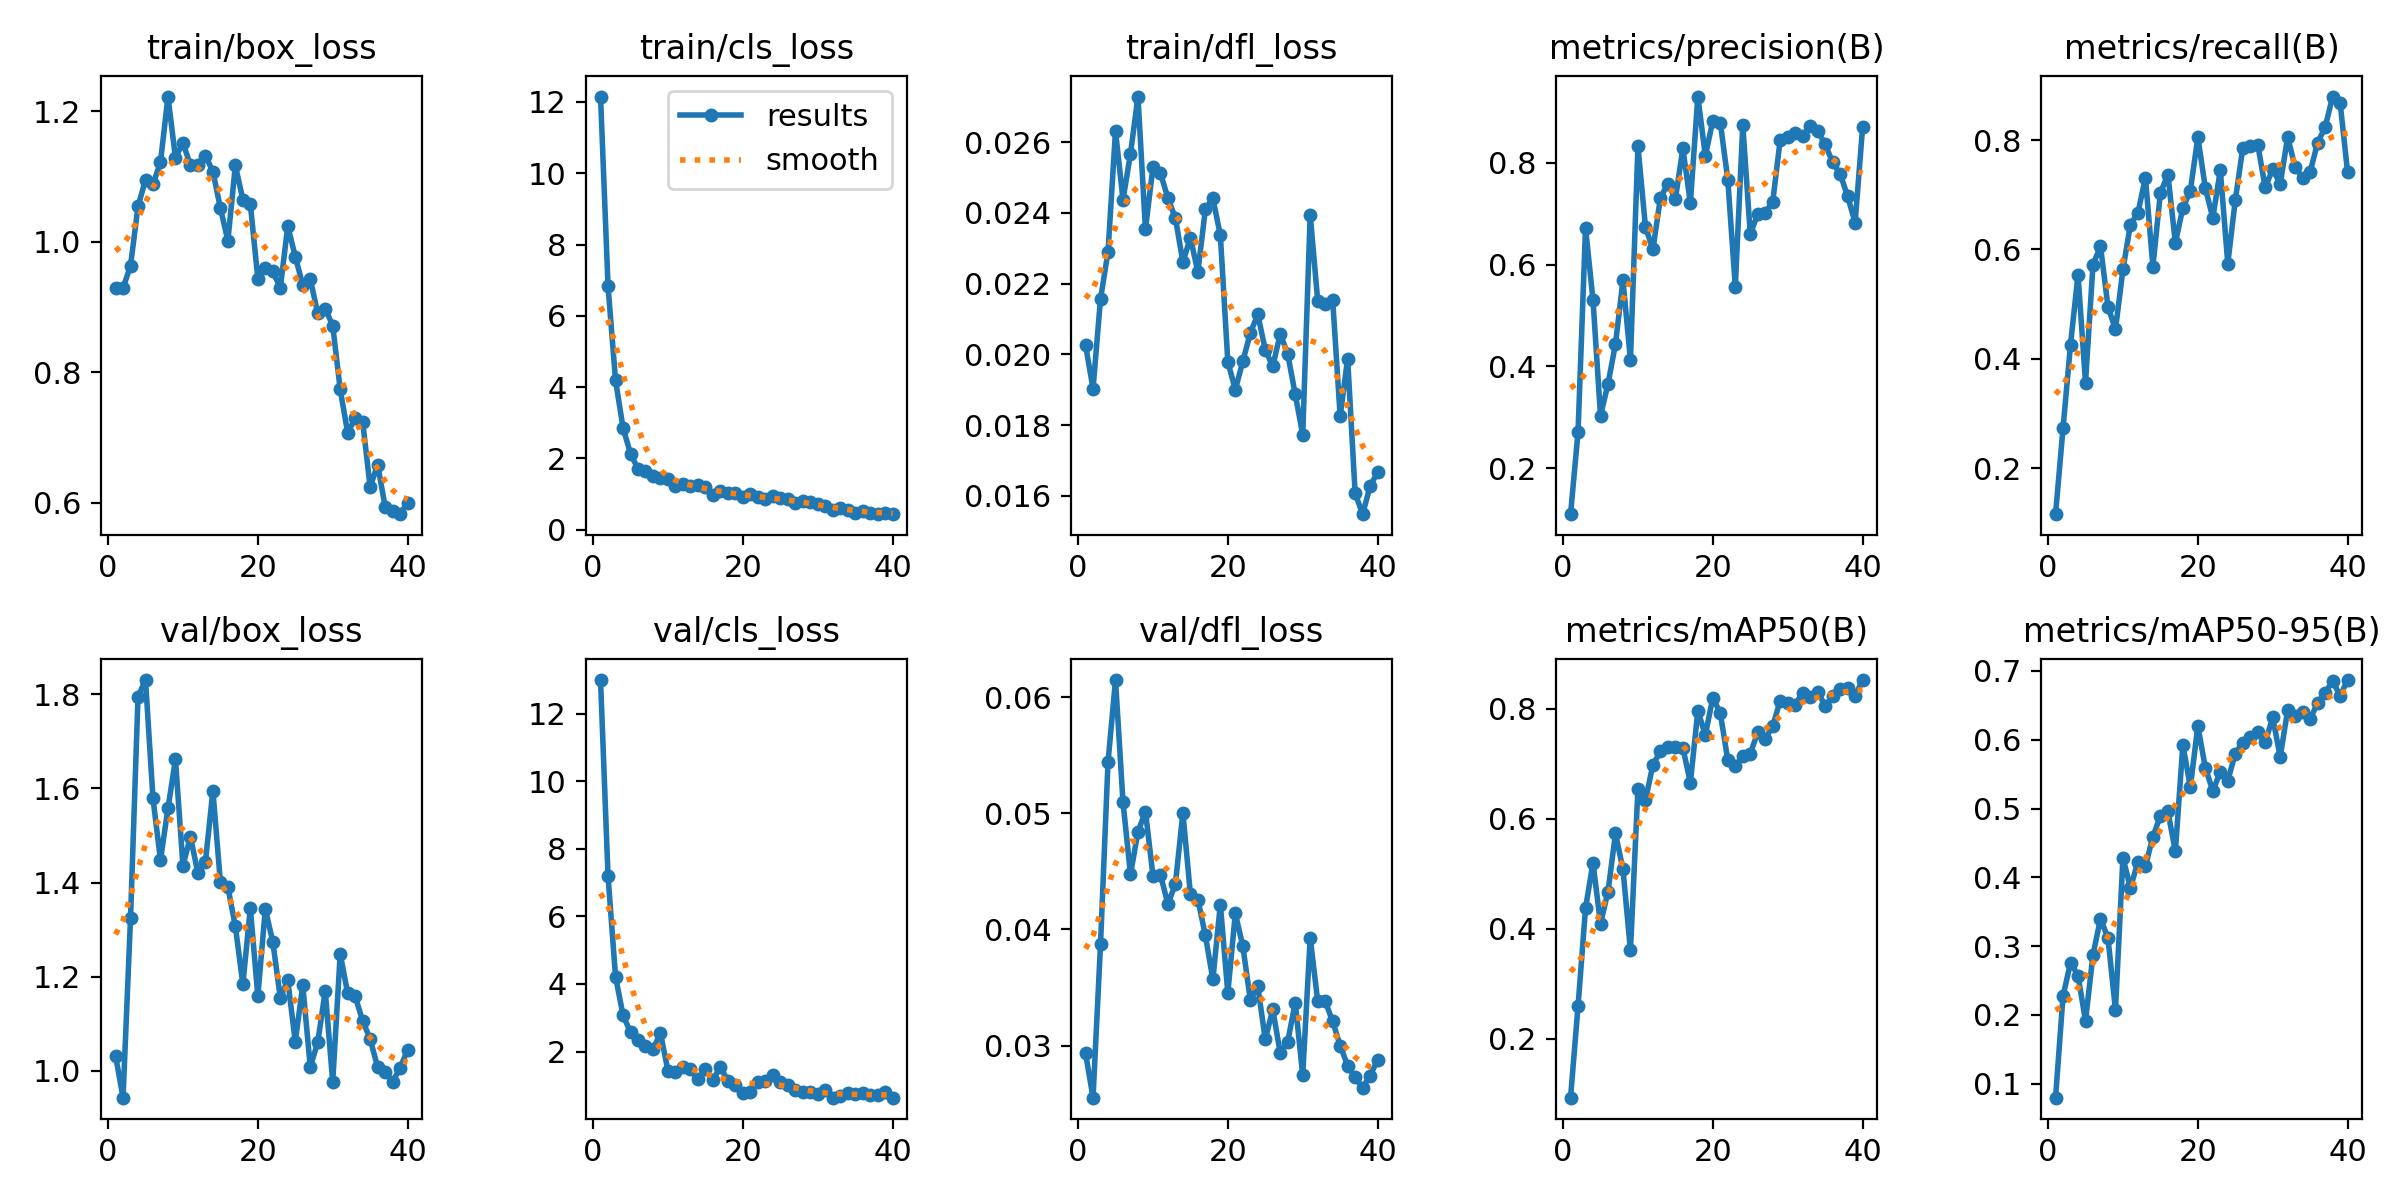

Values plotted in this chart, from the file beside it:
epoch, time, train/box_loss, train/cls_loss, train/dfl_loss, metrics/precision(B), metrics/recall(B), metrics/mAP50(B), metrics/mAP50-95(B), val/box_loss, val/cls_loss, val/dfl_loss, lr/pg0, lr/pg1, lr/pg2
1, 28.79, 0.93, 12.15, 0.02026, 0.1093, 0.1157, 0.09321, 0.07958, 1.032, 13, 0.02934, 0.0001858, 0.0001858, 0.0001858
2, 35.14, 0.9291, 6.834, 0.01903, 0.2702, 0.2732, 0.2595, 0.2274, 0.9431, 7.191, 0.02551, 0.0003763, 0.0003763, 0.0003763
3, 40.93, 0.9634, 4.197, 0.02157, 0.6717, 0.4259, 0.4377, 0.2759, 1.325, 4.218, 0.03874, 0.0005569, 0.0005569, 0.0005569
4, 46.94, 1.054, 2.86, 0.0229, 0.5301, 0.5539, 0.5202, 0.2572, 1.795, 3.081, 0.05442, 0.0007276, 0.0007276, 0.0007276
5, 52.92, 1.095, 2.134, 0.02632, 0.3028, 0.3565, 0.4095, 0.1912, 1.83, 2.563, 0.06149, 0.0008884, 0.0008884, 0.0008884
6, 58.42, 1.088, 1.707, 0.02437, 0.3652, 0.5719, 0.4677, 0.2874, 1.579, 2.328, 0.05099, 0.001039, 0.001039, 0.001039
7, 64.56, 1.122, 1.634, 0.02567, 0.4437, 0.6059, 0.5735, 0.3396, 1.448, 2.176, 0.04474, 0.00118, 0.00118, 0.00118
8, 69.92, 1.223, 1.499, 0.02729, 0.5687, 0.4954, 0.5082, 0.312, 1.558, 2.065, 0.04842, 0.001181, 0.001181, 0.001181
9, 76.02, 1.129, 1.461, 0.02354, 0.4125, 0.4537, 0.3609, 0.2071, 1.662, 2.547, 0.05016, 0.001146, 0.001146, 0.001146
10, 81.38, 1.152, 1.419, 0.02529, 0.8324, 0.5634, 0.6552, 0.4286, 1.436, 1.431, 0.04465, 0.001111, 0.001111, 0.001111
11, 87.66, 1.117, 1.232, 0.02512, 0.6743, 0.6455, 0.6335, 0.3845, 1.498, 1.397, 0.04471, 0.001075, 0.001075, 0.001075
12, 93.15, 1.117, 1.281, 0.02442, 0.6295, 0.6668, 0.6987, 0.4226, 1.42, 1.539, 0.0422, 0.00104, 0.00104, 0.00104
13, 98.73, 1.132, 1.215, 0.02385, 0.7313, 0.7315, 0.7227, 0.416, 1.444, 1.468, 0.04392, 0.001005, 0.001005, 0.001005
14, 104.9, 1.108, 1.257, 0.02261, 0.7589, 0.5687, 0.7307, 0.459, 1.595, 1.176, 0.05005, 0.0009692, 0.0009692, 0.0009692
15, 110.3, 1.052, 1.194, 0.0233, 0.7289, 0.7032, 0.7299, 0.4891, 1.401, 1.472, 0.04304, 0.0009339, 0.0009339, 0.0009339
16, 116.7, 1.002, 0.9848, 0.02233, 0.8281, 0.737, 0.7292, 0.4957, 1.391, 1.17, 0.04258, 0.0008985, 0.0008985, 0.0008985
17, 122.2, 1.117, 1.075, 0.0241, 0.721, 0.6123, 0.6656, 0.4376, 1.307, 1.535, 0.03949, 0.0008631, 0.0008631, 0.0008631
18, 128.6, 1.065, 1.031, 0.02441, 0.9301, 0.6756, 0.7969, 0.5927, 1.184, 1.136, 0.0357, 0.0008277, 0.0008277, 0.0008277
19, 134.1, 1.058, 1.042, 0.02337, 0.8136, 0.707, 0.7526, 0.5311, 1.346, 1.005, 0.04215, 0.0007924, 0.0007924, 0.0007924
20, 140.4, 0.9436, 0.9196, 0.01979, 0.8829, 0.8056, 0.8208, 0.6201, 1.159, 0.7836, 0.03453, 0.000757, 0.000757, 0.000757
21, 146.1, 0.9606, 0.9886, 0.019, 0.8789, 0.7126, 0.7919, 0.5593, 1.344, 0.8103, 0.04138, 0.0007216, 0.0007216, 0.0007216
22, 151.9, 0.9546, 0.9112, 0.0198, 0.7667, 0.6574, 0.7069, 0.5256, 1.274, 1.108, 0.03857, 0.0006863, 0.0006863, 0.0006863
23, 158, 0.9294, 0.8591, 0.0206, 0.5562, 0.7452, 0.6957, 0.5532, 1.156, 1.132, 0.03396, 0.0006509, 0.0006509, 0.0006509
24, 163.6, 1.024, 0.9354, 0.02113, 0.8741, 0.5741, 0.7145, 0.5403, 1.192, 1.302, 0.0351, 0.0006155, 0.0006155, 0.0006155
25, 169.9, 0.9773, 0.8835, 0.02013, 0.6599, 0.6898, 0.7188, 0.58, 1.062, 1.104, 0.03053, 0.0005802, 0.0005802, 0.0005802
26, 175.4, 0.9338, 0.8509, 0.01966, 0.6991, 0.7853, 0.7576, 0.5959, 1.182, 0.9978, 0.03312, 0.0005448, 0.0005448, 0.0005448
27, 181.8, 0.9433, 0.7574, 0.02058, 0.7015, 0.7894, 0.7452, 0.6043, 1.009, 0.8472, 0.02934, 0.0005094, 0.0005094, 0.0005094
28, 187.4, 0.8901, 0.7964, 0.02001, 0.7235, 0.7917, 0.769, 0.6113, 1.06, 0.7943, 0.03034, 0.0004741, 0.0004741, 0.0004741
29, 193.8, 0.8978, 0.7799, 0.01887, 0.8456, 0.7133, 0.8151, 0.596, 1.17, 0.7967, 0.0337, 0.0004387, 0.0004387, 0.0004387
30, 199.4, 0.8716, 0.7115, 0.01773, 0.8503, 0.7471, 0.8111, 0.6324, 0.9768, 0.7367, 0.02744, 0.0004033, 0.0004033, 0.0004033
31, 207.9, 0.7737, 0.6739, 0.02395, 0.8581, 0.7199, 0.8077, 0.575, 1.248, 0.8552, 0.03929, 0.000368, 0.000368, 0.000368
32, 213.6, 0.7072, 0.562, 0.02152, 0.8532, 0.8056, 0.8295, 0.6435, 1.165, 0.6333, 0.03382, 0.0003326, 0.0003326, 0.0003326
33, 220.2, 0.7296, 0.608, 0.02142, 0.8728, 0.7499, 0.8226, 0.6343, 1.158, 0.6729, 0.03382, 0.0002972, 0.0002972, 0.0002972
34, 225.9, 0.724, 0.5507, 0.02154, 0.8617, 0.7315, 0.831, 0.64, 1.106, 0.7729, 0.03208, 0.0002619, 0.0002619, 0.0002619
35, 232.2, 0.6242, 0.4825, 0.01825, 0.8366, 0.7419, 0.8059, 0.63, 1.067, 0.7377, 0.03, 0.0002265, 0.0002265, 0.0002265
36, 238.3, 0.6586, 0.5158, 0.01988, 0.8005, 0.7955, 0.8228, 0.6536, 1.008, 0.7587, 0.02827, 0.0001911, 0.0001911, 0.0001911
37, 244.5, 0.5942, 0.481, 0.01607, 0.7782, 0.8235, 0.8357, 0.668, 0.9974, 0.7028, 0.02726, 0.0001558, 0.0001558, 0.0001558
38, 250.8, 0.5879, 0.4484, 0.01548, 0.7341, 0.8796, 0.838, 0.6854, 0.9767, 0.712, 0.02637, 0.0001204, 0.0001204, 0.0001204
39, 256.6, 0.5827, 0.4621, 0.01627, 0.6822, 0.8684, 0.8239, 0.6638, 1.006, 0.7887, 0.02742, 8.50255e-05, 8.50255e-05, 8.50255e-05
40, 262.8, 0.6004, 0.4361, 0.01667, 0.8695, 0.7409, 0.8525, 0.6868, 1.045, 0.6364, 0.02873, 4.96578e-05, 4.96578e-05, 4.96578e-05
